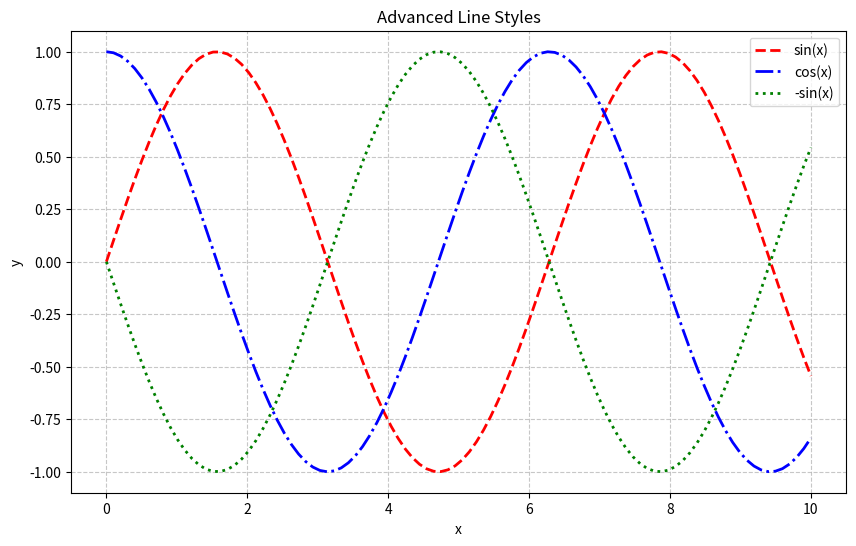
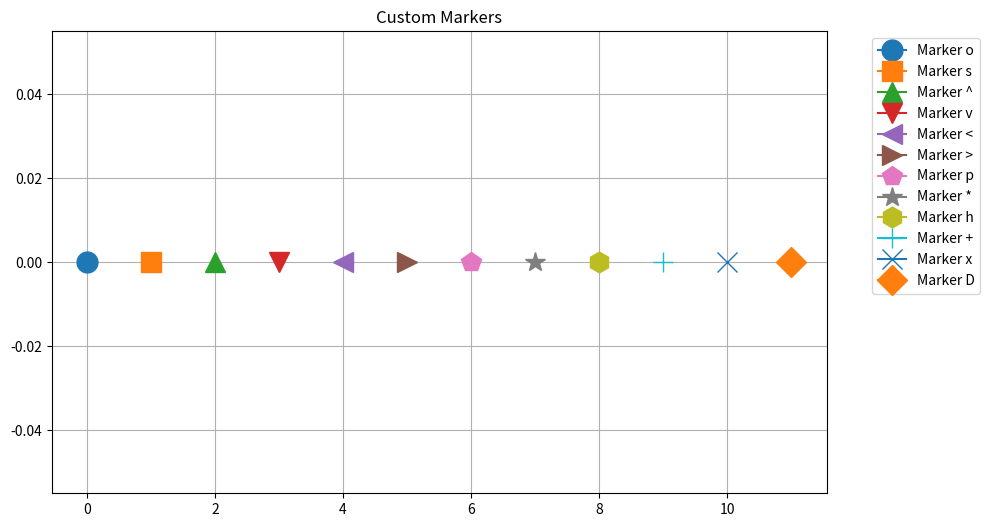
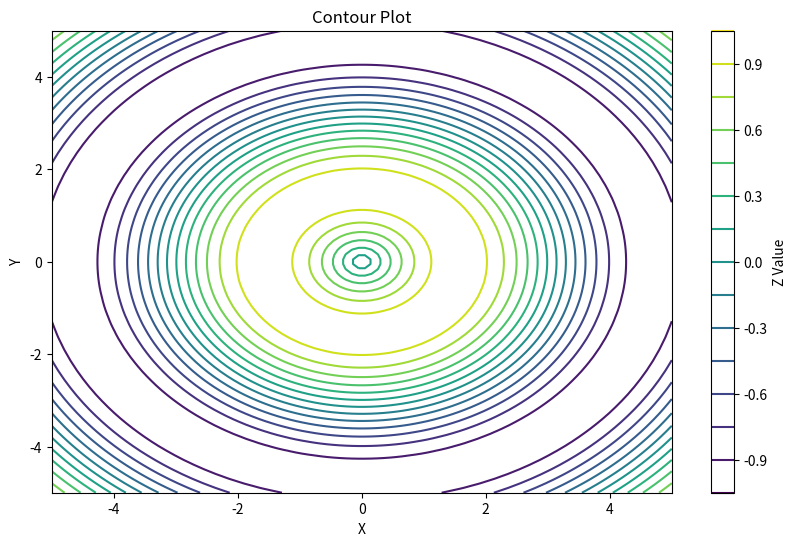
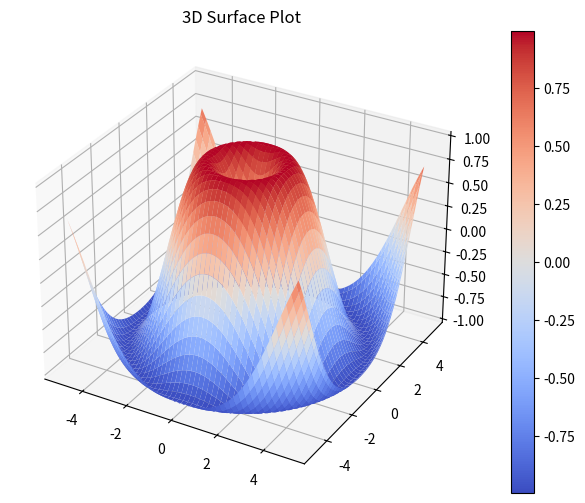
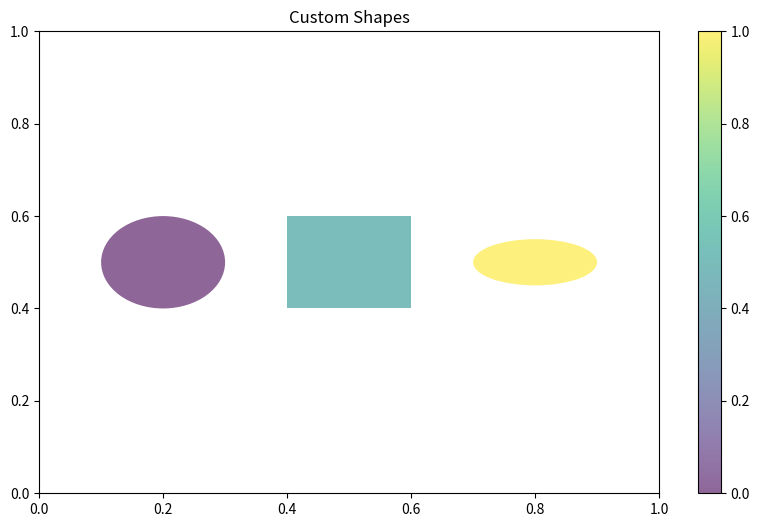
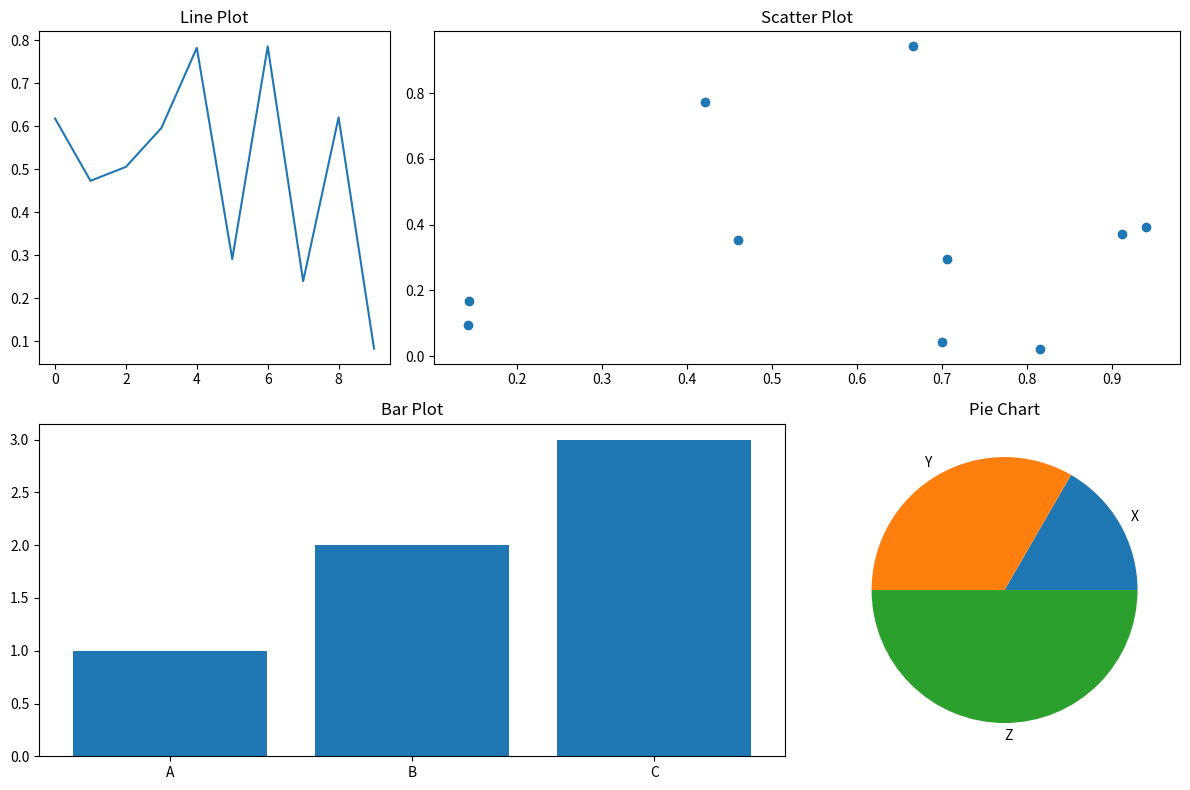
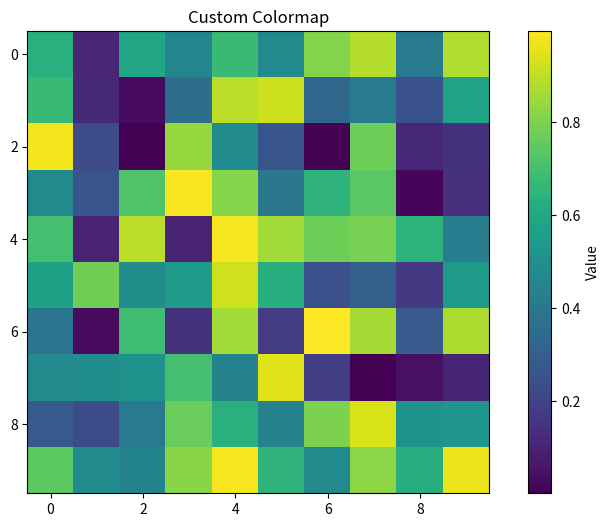
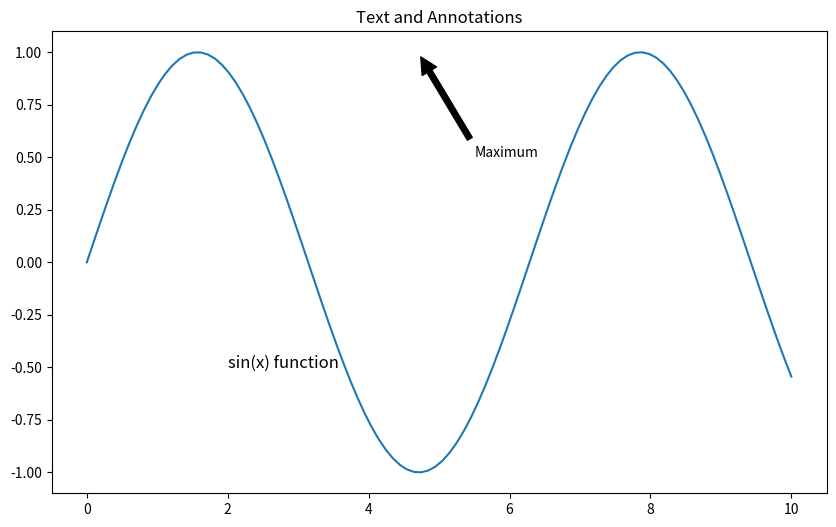

The matplotlib source for these figures, in order:
import matplotlib.pyplot as plt
import numpy as np
from matplotlib.patches import Rectangle, Circle, Ellipse
from matplotlib.collections import PatchCollection

print("Matplotlib Intermediate Tutorial")
print("==============================")
print("Creating various intermediate plots... Check the saved images.")

# 1. Advanced Line Styles and Colors
plt.figure(figsize=(10, 6))
x = np.linspace(0, 10, 100)
plt.plot(x, np.sin(x), 'r--', label='sin(x)', linewidth=2)
plt.plot(x, np.cos(x), 'b-.', label='cos(x)', linewidth=2)
plt.plot(x, -np.sin(x), 'g:', label='-sin(x)', linewidth=2)
plt.title('Advanced Line Styles')
plt.xlabel('x')
plt.ylabel('y')
plt.legend()
plt.grid(True, linestyle='--', alpha=0.7)
plt.savefig('advanced_lines.png')
plt.close()

# 2. Custom Markers
plt.figure(figsize=(10, 6))
markers = ['o', 's', '^', 'v', '<', '>', 'p', '*', 'h', '+', 'x', 'D']
for i, marker in enumerate(markers):
    plt.plot([i], [0], marker=marker, markersize=15, label=f'Marker {marker}')
plt.title('Custom Markers')
plt.legend(bbox_to_anchor=(1.05, 1), loc='upper left')
plt.grid(True)
plt.savefig('markers.png', bbox_inches='tight')
plt.close()

# 3. Contour Plots
plt.figure(figsize=(10, 6))
x = np.linspace(-5, 5, 100)
y = np.linspace(-5, 5, 100)
X, Y = np.meshgrid(x, y)
Z = np.sin(np.sqrt(X**2 + Y**2))

plt.contour(X, Y, Z, levels=15, cmap='viridis')
plt.colorbar(label='Z Value')
plt.title('Contour Plot')
plt.xlabel('X')
plt.ylabel('Y')
plt.savefig('contour.png')
plt.close()

# 4. 3D Surface Plot
from mpl_toolkits.mplot3d import Axes3D
fig = plt.figure(figsize=(10, 6))
ax = fig.add_subplot(111, projection='3d')
surf = ax.plot_surface(X, Y, Z, cmap='coolwarm')
plt.colorbar(surf)
ax.set_title('3D Surface Plot')
plt.savefig('surface3d.png')
plt.close()

# 5. Custom Shapes and Patches
fig, ax = plt.subplots(figsize=(10, 6))
# Create some shapes
shapes = [
    Circle((0.2, 0.5), 0.1),
    Rectangle((0.4, 0.4), 0.2, 0.2),
    Ellipse((0.8, 0.5), 0.2, 0.1)
]
colors = np.linspace(0, 1, len(shapes))
p = PatchCollection(shapes, cmap='viridis', alpha=0.6)
p.set_array(colors)
ax.add_collection(p)
plt.colorbar(p)
ax.set_xlim(0, 1)
ax.set_ylim(0, 1)
plt.title('Custom Shapes')
plt.savefig('shapes.png')
plt.close()

# 6. Advanced Subplots
fig = plt.figure(figsize=(12, 8))
gs = fig.add_gridspec(2, 3)

# Plot 1: Line plot
ax1 = fig.add_subplot(gs[0, 0])
ax1.plot(np.random.rand(10))
ax1.set_title('Line Plot')

# Plot 2: Scatter plot
ax2 = fig.add_subplot(gs[0, 1:])
ax2.scatter(np.random.rand(10), np.random.rand(10))
ax2.set_title('Scatter Plot')

# Plot 3: Bar plot
ax3 = fig.add_subplot(gs[1, :2])
ax3.bar(['A', 'B', 'C'], [1, 2, 3])
ax3.set_title('Bar Plot')

# Plot 4: Pie chart
ax4 = fig.add_subplot(gs[1, 2])
ax4.pie([1, 2, 3], labels=['X', 'Y', 'Z'])
ax4.set_title('Pie Chart')

plt.tight_layout()
plt.savefig('advanced_subplots.png')
plt.close()

# 7. Custom Colormaps
plt.figure(figsize=(10, 6))
data = np.random.rand(10, 10)
plt.imshow(data, cmap='viridis')
plt.colorbar(label='Value')
plt.title('Custom Colormap')
plt.savefig('colormap.png')
plt.close()

# 8. Text and Annotations
plt.figure(figsize=(10, 6))
x = np.linspace(0, 10, 100)
y = np.sin(x)
plt.plot(x, y)
plt.annotate('Maximum', xy=(4.7, 1), xytext=(5.5, 0.5),
             arrowprops=dict(facecolor='black', shrink=0.05))
plt.title('Text and Annotations')
plt.text(2, -0.5, 'sin(x) function', fontsize=12)
plt.savefig('annotations.png')
plt.close()

print("\nGenerated plots:")
print("1. advanced_lines.png - Different line styles and colors")
print("2. markers.png - Various marker types")
print("3. contour.png - Contour plot with colorbar")
print("4. surface3d.png - 3D surface plot")
print("5. shapes.png - Custom shapes and patches")
print("6. advanced_subplots.png - Complex subplot arrangement")
print("7. colormap.png - Custom colormap visualization")
print("8. annotations.png - Text and arrow annotations")
